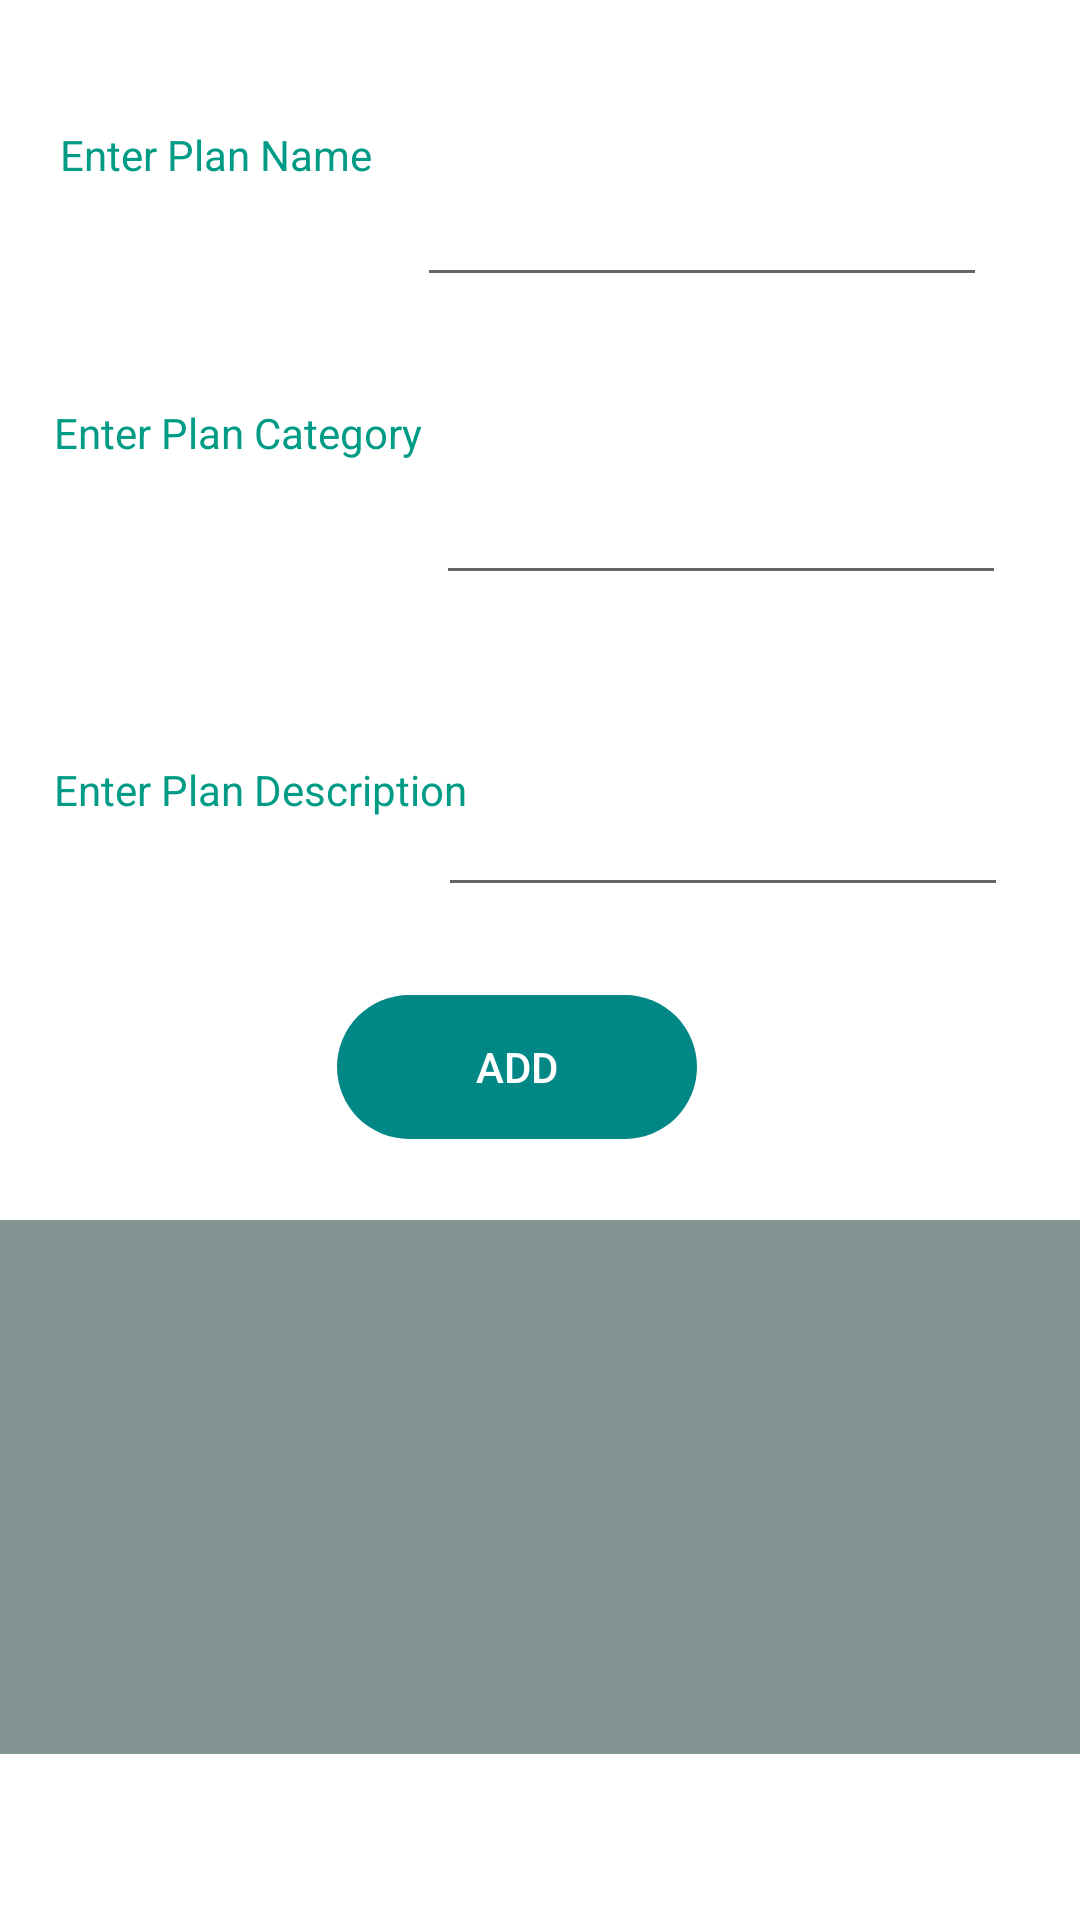

Here is an Android app screen rendered from its layout file. Give the layout XML and the strings, colors and styles it references.
<!-- AndroidManifest.xml: application theme Theme.EveryMoveApp -->
<!-- res/layout/activity_create_diet_plan.xml -->
<?xml version="1.0" encoding="utf-8"?>
<androidx.constraintlayout.widget.ConstraintLayout xmlns:android="http://schemas.android.com/apk/res/android"
    xmlns:app="http://schemas.android.com/apk/res-auto"
    xmlns:tools="http://schemas.android.com/tools"
    android:layout_width="match_parent"
    android:layout_height="match_parent"
    android:background="@drawable/background2"
    tools:context=".createDietPlan">

    <EditText
        android:id="@+id/editTextPname"
        android:layout_width="190dp"
        android:layout_height="59dp"
        android:ems="10"
        android:inputType="text"
        android:textColor="@color/white"
        app:layout_constraintBottom_toBottomOf="parent"
        app:layout_constraintEnd_toEndOf="parent"
        app:layout_constraintHorizontal_bias="0.817"
        app:layout_constraintStart_toStartOf="parent"
        app:layout_constraintTop_toTopOf="parent"
        app:layout_constraintVertical_bias="0.069"
        tools:ignore="SpeakableTextPresentCheck" />

    <EditText
        android:id="@+id/editTextPcat"
        android:layout_width="190dp"
        android:layout_height="71dp"
        android:ems="10"
        android:inputType="text"
        android:textColor="@color/white"
        app:layout_constraintBottom_toBottomOf="parent"
        app:layout_constraintEnd_toEndOf="parent"
        app:layout_constraintHorizontal_bias="0.854"
        app:layout_constraintStart_toStartOf="parent"
        app:layout_constraintTop_toTopOf="parent"
        app:layout_constraintVertical_bias="0.224"
        tools:ignore="SpeakableTextPresentCheck" />

    <EditText
        android:id="@+id/editTextPdesc"
        android:layout_width="190dp"
        android:layout_height="57dp"
        android:ems="10"
        android:inputType="text"
        android:textColor="@color/white"
        app:layout_constraintBottom_toBottomOf="parent"
        app:layout_constraintEnd_toEndOf="parent"
        app:layout_constraintHorizontal_bias="0.859"
        app:layout_constraintStart_toStartOf="parent"
        app:layout_constraintTop_toTopOf="parent"
        app:layout_constraintVertical_bias="0.421"
        tools:ignore="SpeakableTextPresentCheck" />

    <TextView
        android:id="@+id/textView"
        android:layout_width="115dp"
        android:layout_height="63dp"
        android:text="Enter Plan Name"
        android:textColor="#009B85"
        app:layout_constraintBottom_toBottomOf="parent"
        app:layout_constraintEnd_toEndOf="parent"
        app:layout_constraintHorizontal_bias="0.081"
        app:layout_constraintStart_toStartOf="parent"
        app:layout_constraintTop_toTopOf="parent"
        app:layout_constraintVertical_bias="0.073" />

    <TextView
        android:id="@+id/textview2"
        android:layout_width="142dp"
        android:layout_height="49dp"
        android:text="Enter Plan Category"
        android:textColor="#009B85"
        app:layout_constraintBottom_toBottomOf="parent"
        app:layout_constraintEnd_toEndOf="parent"
        app:layout_constraintHorizontal_bias="0.083"
        app:layout_constraintStart_toStartOf="parent"
        app:layout_constraintTop_toTopOf="parent"
        app:layout_constraintVertical_bias="0.228" />

    <TextView
        android:id="@+id/textView4"
        android:layout_width="154dp"
        android:layout_height="32dp"
        android:text="Enter Plan Description"
        android:textColor="#009B85"
        app:layout_constraintBottom_toBottomOf="parent"
        app:layout_constraintEnd_toEndOf="parent"
        app:layout_constraintHorizontal_bias="0.088"
        app:layout_constraintStart_toStartOf="parent"
        app:layout_constraintTop_toTopOf="parent"
        app:layout_constraintVertical_bias="0.417" />

    <Button
        android:id="@+id/DPaddBtn"
        android:layout_width="120dp"
        android:layout_height="48dp"
        android:background="@drawable/shape_button"
        android:backgroundTint="@color/teal_700"
        android:text="ADD"
        android:textColor="@color/white"
        app:layout_constraintBottom_toBottomOf="parent"
        app:layout_constraintEnd_toEndOf="parent"
        app:layout_constraintHorizontal_bias="0.468"
        app:layout_constraintStart_toStartOf="parent"
        app:layout_constraintTop_toTopOf="parent"
        app:layout_constraintVertical_bias="0.56" />

    <ListView
        android:id="@+id/listViewDiets"
        android:layout_width="410dp"
        android:layout_height="178dp"
        android:background="#829391"
        app:layout_constraintBottom_toBottomOf="parent"
        app:layout_constraintEnd_toEndOf="parent"
        app:layout_constraintHorizontal_bias="0.0"
        app:layout_constraintStart_toStartOf="parent"
        app:layout_constraintTop_toTopOf="parent"
        app:layout_constraintVertical_bias="0.88" />
</androidx.constraintlayout.widget.ConstraintLayout>
<!-- resources referenced by this layout -->
<resources>
  <color name="teal_700">#FF018786</color>
  <color name="white">#FFFFFFFF</color>
  <!-- drawable shape_button (drawable) -->
  <?xml version="1.0" encoding="utf-8"?>
  
  <shape xmlns:android="http://schemas.android.com/apk/res/android">
      <corners android:radius="50dp"/>
  
  
  </shape>
  <style name="Theme.EveryMoveApp" parent="Theme.MaterialComponents.DayNight.NoActionBar">
          
          <item name="colorPrimary">#009B85</item>
          <item name="colorPrimaryVariant">#000000</item>
          <item name="colorOnPrimary">@color/white</item>
          
          <item name="colorSecondary">@color/teal_200</item>
          <item name="colorSecondaryVariant">@color/teal_700</item>
          <item name="colorOnSecondary">@color/black</item>
          
          <item name="android:statusBarColor">#3C3F41</item>
          
      </style>
  <color name="teal_200">#FF03DAC5</color>
  <color name="black">#FF000000</color>
</resources>
